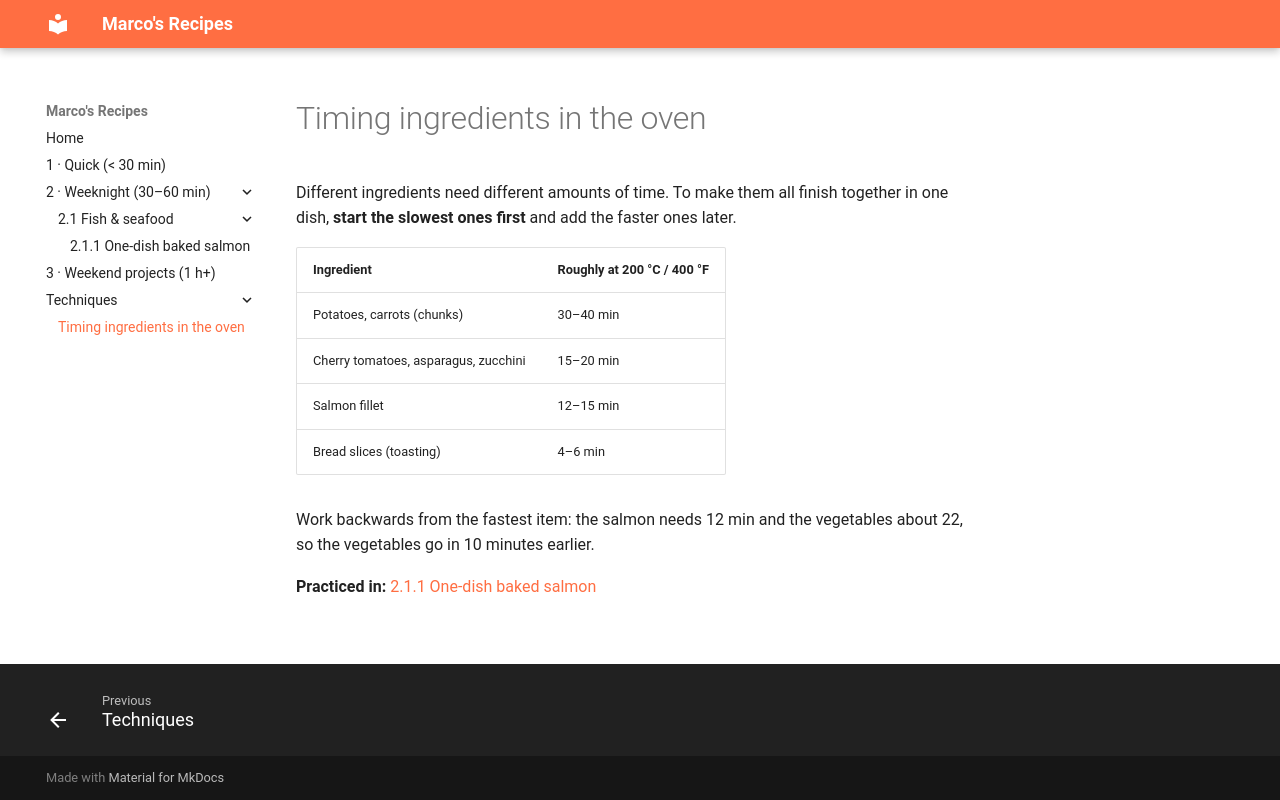

repository: TonanRomaico/Recipies · page: techniques/oven-timing/index.html · generator: mkdocs

# Timing ingredients in the oven

Different ingredients need different amounts of time. To make them all finish together in one dish, **start the slowest ones first** and add the faster ones later.

| Ingredient | Roughly at 200 °C / 400 °F |
|---|---|
| Potatoes, carrots (chunks) | 30–40 min |
| Cherry tomatoes, asparagus, zucchini | 15–20 min |
| Salmon fillet | 12–15 min |
| Bread slices (toasting) | 4–6 min |

Work backwards from the fastest item: the salmon needs 12 min and the vegetables about 22, so the vegetables go in 10 minutes earlier.

**Practiced in:** [2.1.1 One-dish baked salmon](../2-weeknight/2.1-fish/2.1.1-baked-salmon.md)
